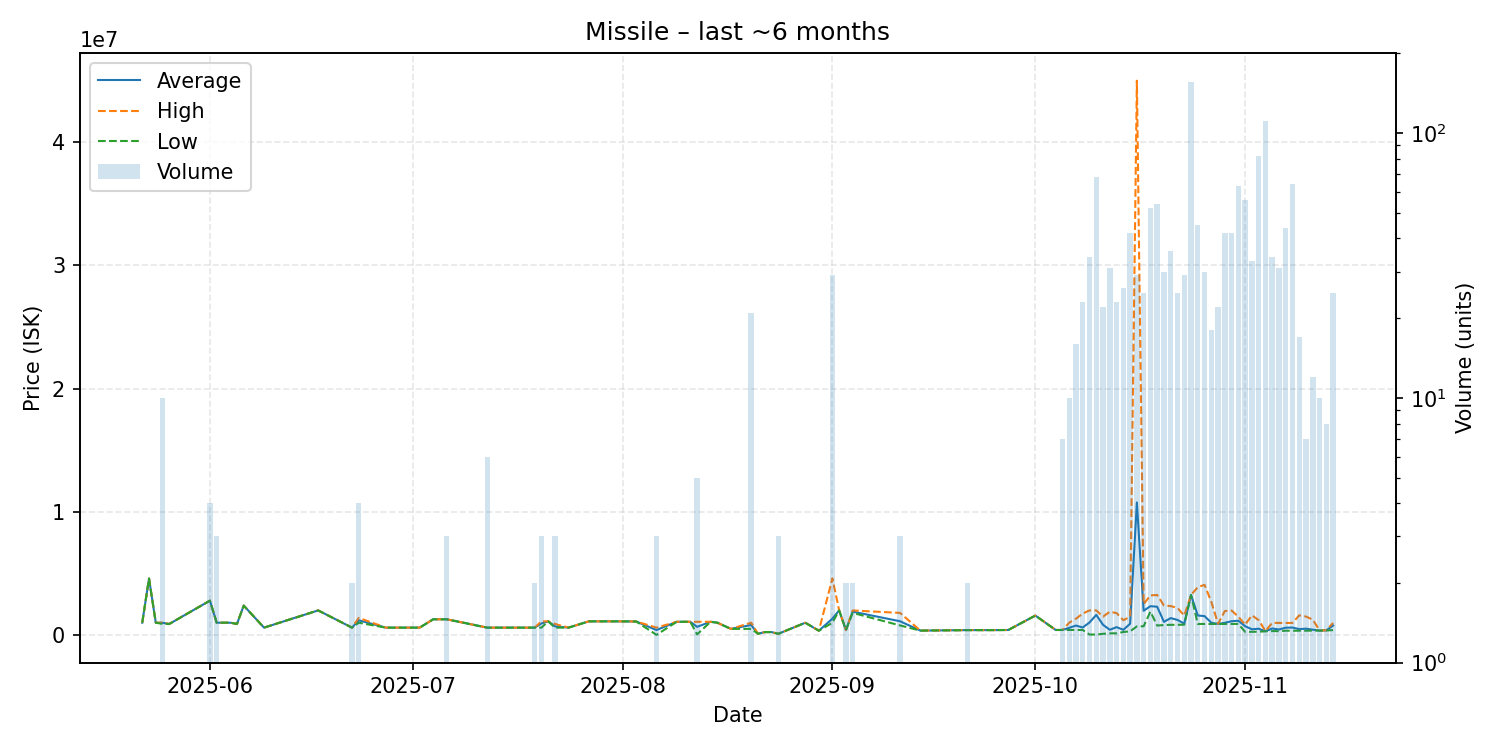

Source data for this figure (header and first rows):
date, average, highest, lowest, order_count, volume
2025-05-22, 1001000, 1001000, 1001000, 1, 1
2025-05-23, 4586000, 4586000, 4586000, 1, 1
2025-05-24, 1002000, 1002000, 1002000, 1, 1
2025-05-25, 992620, 1003000, 901200, 4, 10
2025-05-26, 901300, 901300, 901300, 1, 1
2025-06-01, 2790250, 2791500, 2789000, 4, 4
2025-06-02, 1001000, 1001000, 1001000, 1, 3
2025-06-04, 1001000, 1001000, 1001000, 1, 1
2025-06-05, 901200, 901200, 901200, 1, 1
2025-06-06, 2390000, 2390000, 2390000, 1, 1
2025-06-09, 600300, 600300, 600300, 1, 1
2025-06-17, 1999000, 1999000, 1999000, 1, 1
2025-06-22, 600500, 600500, 600500, 1, 2
2025-06-23, 1196500, 1393000, 1000000, 3, 4
2025-06-27, 600700, 600700, 600700, 1, 1
2025-06-28, 600700, 600700, 600700, 1, 1
2025-07-02, 600700, 600700, 600700, 1, 1
2025-07-04, 1278000, 1278000, 1278000, 1, 1
2025-07-06, 1278000, 1278000, 1278000, 3, 3
2025-07-12, 600600, 600600, 600600, 2, 6
2025-07-19, 600600, 600600, 600600, 2, 2
2025-07-20, 941533, 1112000, 600600, 2, 3
2025-07-21, 1112000, 1112000, 1112000, 1, 1
2025-07-22, 700533, 900600, 600500, 2, 3
2025-07-24, 600500, 600500, 600500, 1, 1
2025-07-27, 1110000, 1110000, 1110000, 1, 1
2025-07-28, 1112000, 1112000, 1112000, 1, 1
2025-07-29, 1111000, 1111000, 1111000, 1, 1
2025-07-31, 1111000, 1111000, 1111000, 1, 1
2025-08-02, 1105000, 1105000, 1105000, 1, 1
2025-08-03, 1100000, 1100000, 1100000, 1, 1
2025-08-06, 404867, 600750, 13100, 3, 3
2025-08-09, 1077000, 1077000, 1077000, 1, 1
2025-08-11, 1076000, 1076000, 1076000, 1, 1
2025-08-12, 665606, 1076000, 50015, 3, 5
2025-08-14, 1076000, 1076000, 1076000, 1, 1
2025-08-15, 1000000, 1000000, 1000000, 1, 1
2025-08-17, 500000, 500000, 500000, 1, 1
2025-08-20, 814124, 999900, 500000, 4, 21
2025-08-21, 100100, 100100, 100100, 1, 1
2025-08-22, 240000, 240000, 240000, 1, 1
2025-08-23, 240000, 240000, 240000, 1, 1
2025-08-24, 100100, 100100, 100100, 2, 3
2025-08-28, 997700, 997700, 997700, 1, 1
2025-08-30, 350000, 350000, 350000, 1, 1
2025-09-01, 1329700, 4600000, 1000000, 12, 29
2025-09-02, 2000000, 2000000, 2000000, 1, 1
2025-09-03, 400000, 400000, 400000, 1, 2
2025-09-04, 1898000, 1996000, 1800000, 2, 2
2025-09-11, 1119000, 1797000, 780000, 2, 3
2025-09-14, 360100, 360100, 360100, 1, 1
2025-09-21, 400100, 400100, 400100, 1, 2
2025-09-25, 400200, 400200, 400200, 1, 1
2025-09-27, 410100, 410100, 410100, 1, 1
2025-10-01, 1581000, 1581000, 1581000, 1, 1
2025-10-04, 410200, 410200, 410200, 1, 1
2025-10-05, 410200, 410200, 410200, 1, 7
2025-10-06, 587110, 999900, 410200, 8, 10
2025-10-07, 768650, 1324500, 410200, 15, 16
2025-10-08, 612899, 1745000, 410100, 23, 23
... 37 more rows
